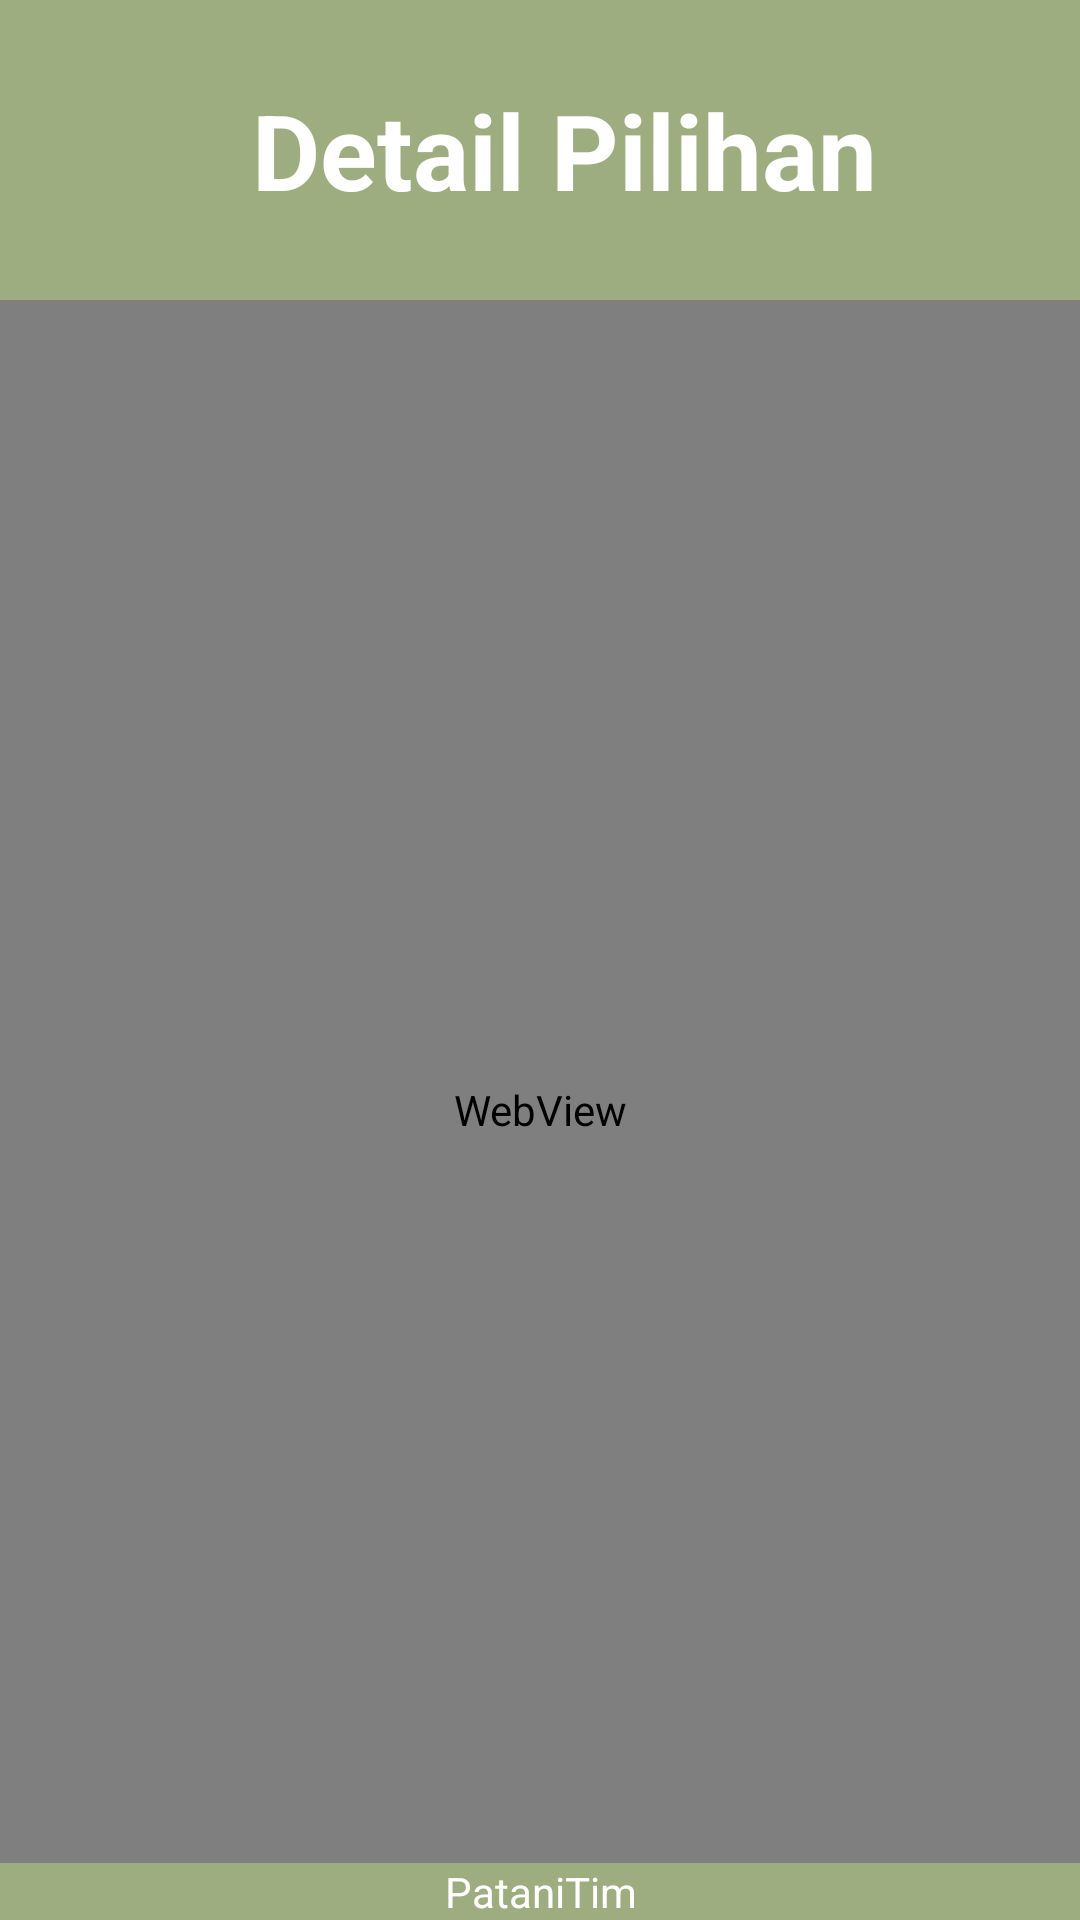

Produce the Android XML layout that renders to this screen, including the resource entries it uses.
<!-- AndroidManifest.xml: application theme Theme.Chloe -->
<!-- res/layout/activity_detail_pilihan.xml -->
<?xml version="1.0" encoding="utf-8"?>
<LinearLayout xmlns:android="http://schemas.android.com/apk/res/android"
    xmlns:app="http://schemas.android.com/apk/res-auto"
    xmlns:tools="http://schemas.android.com/tools"
    android:layout_width="match_parent"
    android:layout_height="match_parent"
    android:orientation="vertical"
    tools:context=".Activity.DetailPilihan">

    <androidx.appcompat.widget.Toolbar
        android:layout_width="match_parent"
        android:layout_height="100dp"
        android:background="@color/light_green"
        android:elevation="@dimen/_3sdp">
        <TextView
            android:id="@+id/detail"
            android:layout_width="match_parent"
            android:layout_height="match_parent"
            android:layout_gravity="center"
            android:gravity="center"
            android:textColor="@color/white"
            android:text="Detail Pilihan"
            android:textStyle="bold"
            android:textSize="35dp"
            />
    </androidx.appcompat.widget.Toolbar>

    <FrameLayout
        android:layout_width="match_parent"
        android:layout_height="match_parent">
        <WebView
            android:id="@+id/webView"
            android:layout_width="match_parent"
            android:layout_height="match_parent"/>

        <TextView
            android:layout_width="match_parent"
            android:layout_height="wrap_content"
            android:text="PataniTim"
            android:background="@color/light_green"
            android:layout_gravity="bottom"
            android:gravity="center"
            android:layout_alignParentBottom="true"
            android:textColor="@color/white"
            android:paddingBottom="@dimen/_5sdp"
            android:paddingTop="@dimen/_5sdp"/>

    </FrameLayout>

</LinearLayout>
<!-- resources referenced by this layout -->
<resources>
  <color name="light_green">#9DAD7F</color>
  <color name="white">#FFFFFFFF</color>
  <style name="Theme.Chloe" parent="Theme.MaterialComponents.DayNight.DarkActionBar">
          
          <item name="colorPrimary">@color/dark_green</item>
          <item name="colorPrimaryVariant">@color/dark_green</item>
          <item name="colorOnPrimary">@color/white</item>
          
          <item name="colorSecondary">@color/teal_200</item>
          <item name="colorSecondaryVariant">@color/teal_700</item>
          <item name="colorOnSecondary">@color/black</item>
          
          <item name="android:statusBarColor" tools:targetApi="l">?attr/colorPrimaryVariant</item>
          
  
      </style>
  <color name="dark_green">#557174</color>
  <color name="teal_200">#FF03DAC5</color>
  <color name="teal_700">#FF018786</color>
  <color name="black">#FF000000</color>
</resources>
